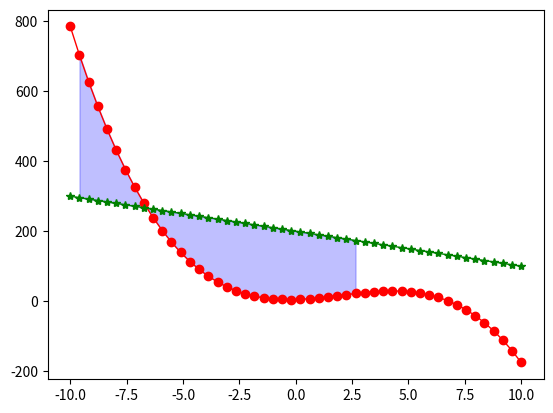

Reproduce this figure in Python.
import matplotlib.pyplot as plt
import numpy as np

def func(x):
    return 5+2*x+3*x**2-0.5*x**3

def fund(x):
    return 200-10*x

#np.linspace()取x的值
x=np.linspace(-10,10,50)
y=func(x)
y1=fund(x)

fig,ax=plt.subplots()
plt.plot(x,y,'r-o',lw=1)
plt.plot(x,y1,'g-*',lw=1)
#plt.ylim(ymin=0)  控制y轴现实范围
a,b=-10,3
xf=x[np.where((x>a)&(x<b))]
#plt.fill_between(xf),在xf范围内
# #曲线1：np.zeros(len(xf))与曲线2：func(xf)之间的区域
# #np.zeros()从零开始，np.ones()从1开始，np.ones()*20从20开始 #plt.fill_between(xf, np.zeros(len(xf)), func(xf), color='blue', alpha=.25)
# #两条曲线之间的区域
plt.fill_between(xf,func(xf),fund(xf),color='blue',alpha=0.25)
plt.show()